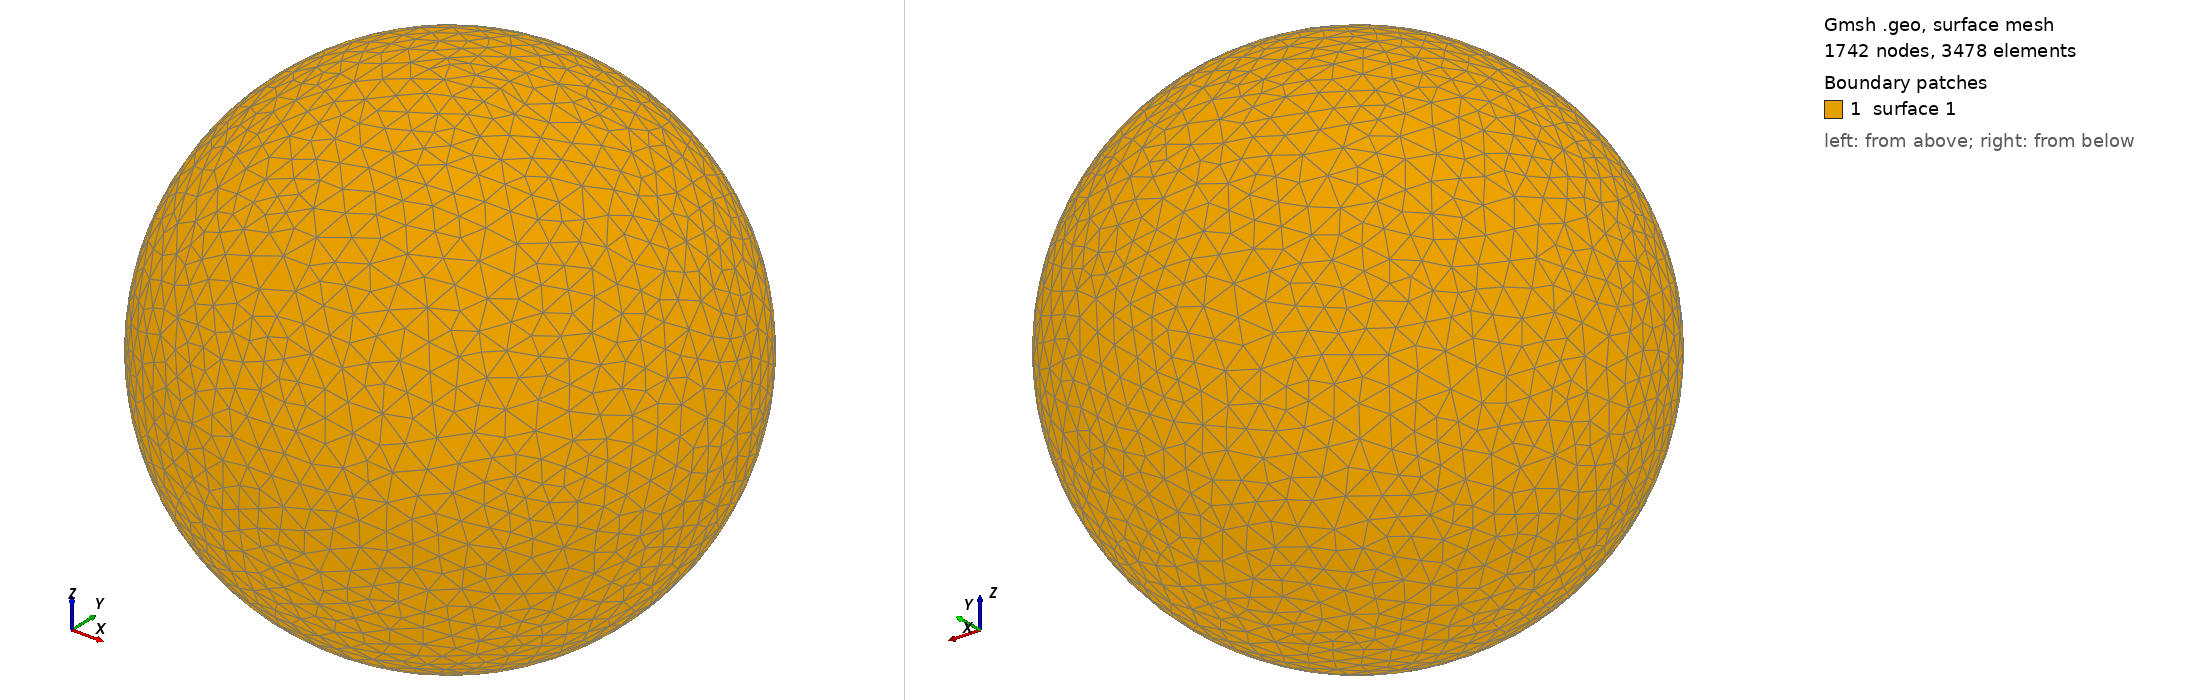

Gmsh geometry script, surface-meshed: 1742 nodes, 3478 surface elements. Boundary patches (legend numbers): 1 surface 1. Left view from above one corner, right view from below the opposite corner. The script declares no physical surfaces, so the legend lists its geometric surfaces. The drawing asked Gmsh for element sizes between 1% and 20% of the model's largest extent; the script's own settings can give other sizes.

=== shot2889.geo (drawn) ===
SetFactory("OpenCASCADE");
Point(1) = {0,0,0,0};
Sphere(1) = {0,0,0,0.89920000};
MeshSize{ PointsOf{ Surface{:}; } } = 0.089920000;
Mesh.ElementOrder=1;
Mesh.Format=39;
